8-way image classification set "data_split" from GitHub (militarychelick/mango_neiroset); label vocabulary: anthracnose, bacterial canker, cutting weevil, die back, gall midge, healthy, powdery mildew, sooty mould.

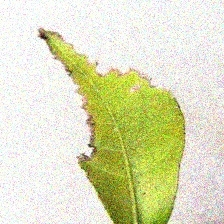
Label: bacterial canker

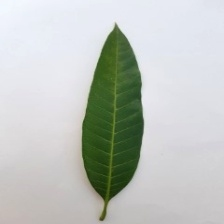
Label: healthy

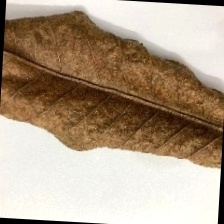
Label: die back

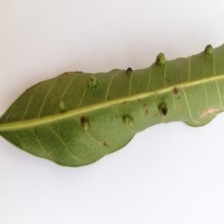
Label: gall midge

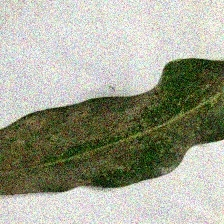
Label: powdery mildew

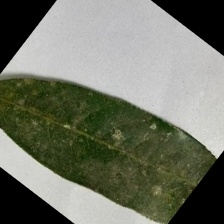
Label: sooty mould
